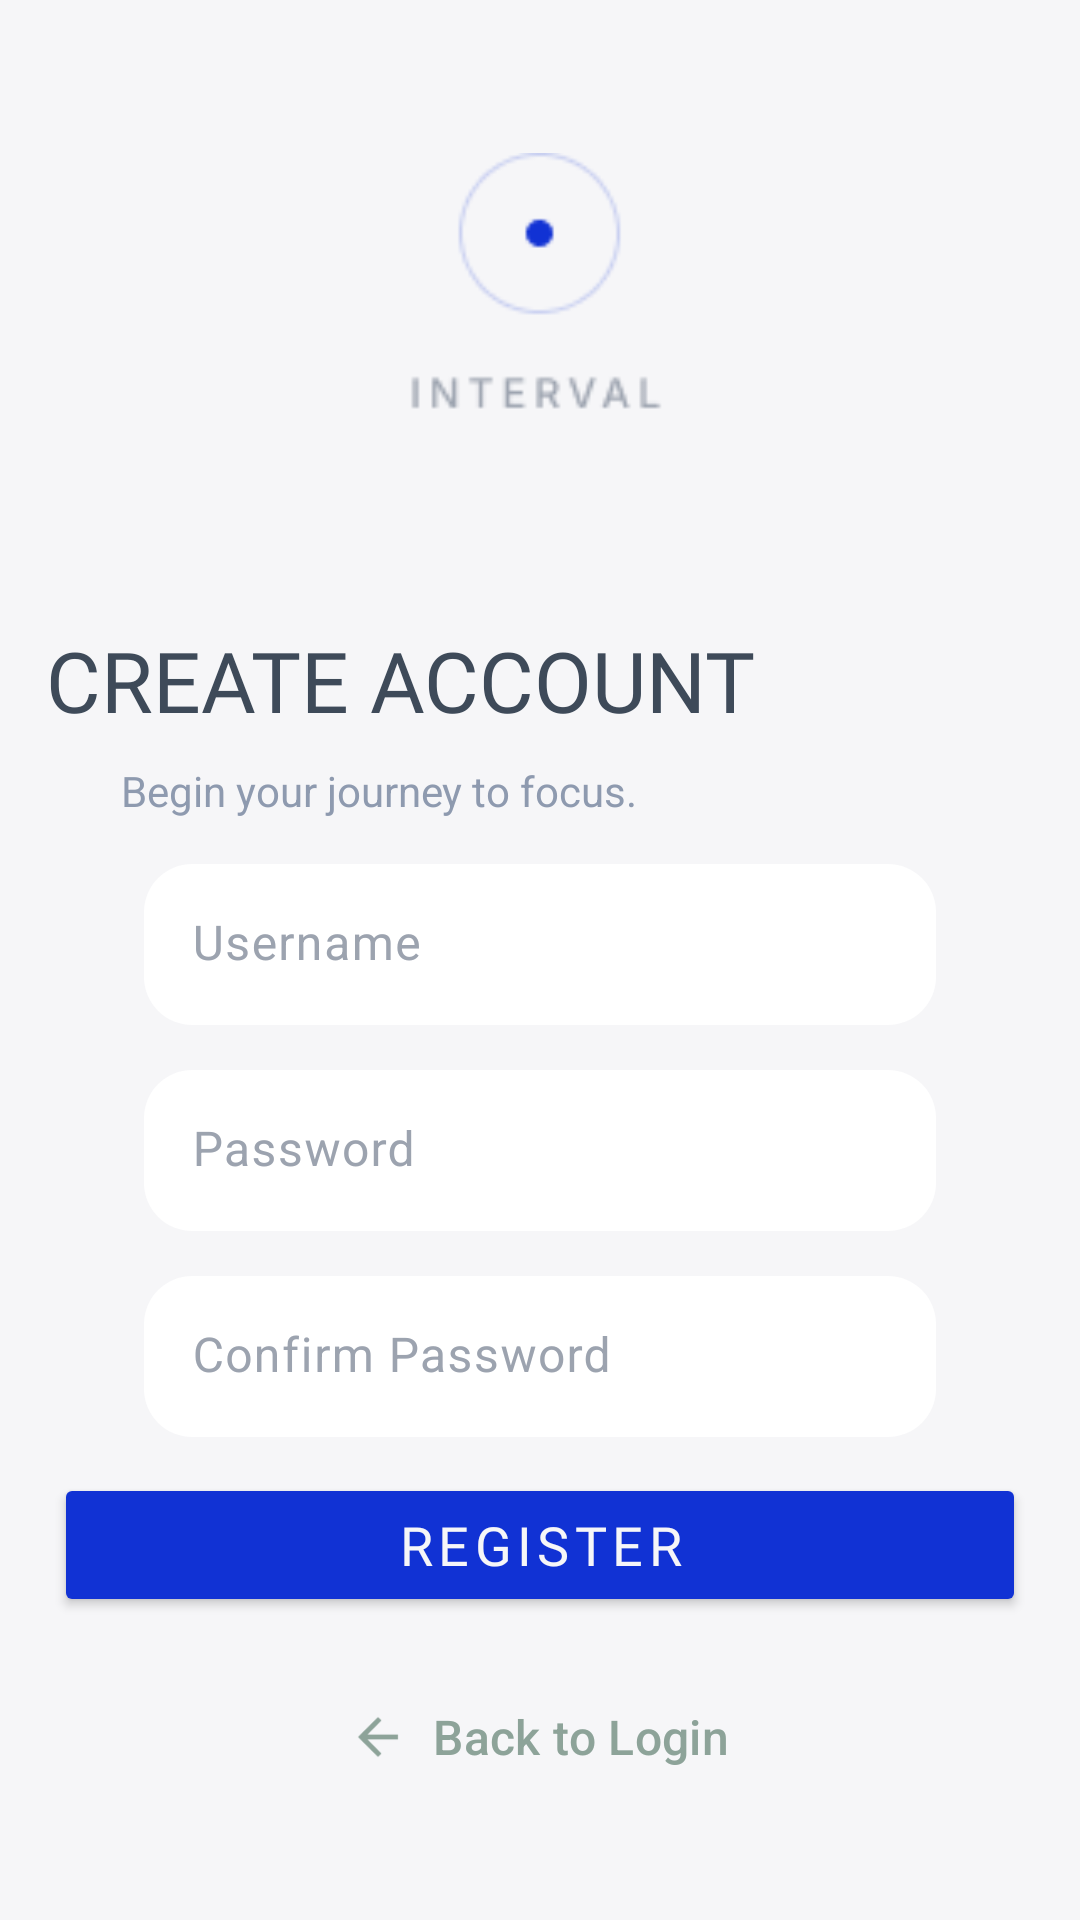

Layout XML and referenced resources for this Android screen:
<!-- AndroidManifest.xml: application theme Theme.Interval -->
<!-- res/layout/activity_register_screen.xml -->
<?xml version="1.0" encoding="utf-8"?>
<androidx.constraintlayout.widget.ConstraintLayout xmlns:android="http://schemas.android.com/apk/res/android"
    xmlns:app="http://schemas.android.com/apk/res-auto"
    xmlns:tools="http://schemas.android.com/tools"
    android:id="@+id/main"
    android:layout_width="match_parent"
    android:layout_height="match_parent"
    tools:context=".Register_Screen"
    android:background="@color/background"
    android:padding="16dp">

    <ImageView
        android:id="@+id/logo"
        android:layout_width="293dp"
        android:layout_height="156dp"
        android:layout_marginTop="24dp"
        app:layout_constraintEnd_toEndOf="parent"
        app:layout_constraintHorizontal_bias="0.496"
        app:layout_constraintStart_toStartOf="parent"
        app:layout_constraintTop_toTopOf="parent"
        app:srcCompat="@drawable/logo_reg" />

    <TextView
        android:id="@+id/createaccount"
        android:layout_width="330dp"
        android:layout_height="42dp"
        android:layout_gravity="center_horizontal"
        android:layout_marginTop="12dp"
        android:fontFamily="@font/interfont"
        android:text="CREATE ACCOUNT"
        android:textColor="@color/muteIndigo"
        android:textSize="28sp"
        app:layout_constraintEnd_toEndOf="parent"
        app:layout_constraintHorizontal_bias="0.653"
        app:layout_constraintStart_toStartOf="parent"
        app:layout_constraintTop_toBottomOf="@+id/logo" />

    <TextView
        android:id="@+id/zentag"
        android:layout_width="wrap_content"
        android:layout_height="wrap_content"
        android:layout_gravity="center_horizontal"
        android:layout_marginTop="4dp"
        android:text="Begin your journey to focus."
        android:textColor="@color/blueGrey"
        android:textSize="14sp"
        app:layout_constraintEnd_toEndOf="parent"
        app:layout_constraintHorizontal_bias="0.156"
        app:layout_constraintStart_toStartOf="parent"
        app:layout_constraintTop_toBottomOf="@+id/createaccount" />

    <com.google.android.material.textfield.TextInputLayout
        android:id="@+id/usernameLayout"
        android:layout_width="0dp"
        android:layout_height="wrap_content"
        android:layout_marginTop="15dp"
        android:layout_marginStart="32dp"
        android:layout_marginEnd="32dp"
        android:elevation="4dp"
        android:hint="Username"
        android:textColorHint="@color/hint_color"
        app:boxBackgroundColor="@android:color/white"
        app:boxBackgroundMode="filled"
        app:boxCornerRadiusBottomEnd="16dp"
        app:boxCornerRadiusBottomStart="16dp"
        app:boxCornerRadiusTopEnd="16dp"
        app:boxCornerRadiusTopStart="16dp"
        app:boxStrokeWidth="0dp"
        app:boxStrokeWidthFocused="0dp"
        app:layout_constraintTop_toBottomOf="@id/zentag"
        app:layout_constraintStart_toStartOf="parent"
        app:layout_constraintEnd_toEndOf="parent">

        <com.google.android.material.textfield.TextInputEditText
            android:id="@+id/usernamereg"
            android:layout_width="match_parent"
            android:layout_height="wrap_content"
            android:padding="16dp" />

    </com.google.android.material.textfield.TextInputLayout>

    <com.google.android.material.textfield.TextInputLayout
        android:id="@+id/passwordLayout"
        android:layout_width="0dp"
        android:layout_height="wrap_content"
        android:layout_marginTop="15dp"
        android:layout_marginStart="32dp"
        android:layout_marginEnd="32dp"
        android:elevation="4dp"
        android:hint="Password"
        android:textColorHint="@color/hint_color"
        app:boxBackgroundColor="@android:color/white"
        app:boxBackgroundMode="filled"
        app:boxCornerRadiusBottomEnd="16dp"
        app:boxCornerRadiusBottomStart="16dp"
        app:boxCornerRadiusTopEnd="16dp"
        app:boxCornerRadiusTopStart="16dp"
        app:boxStrokeWidth="0dp"
        app:boxStrokeWidthFocused="0dp"
        app:layout_constraintTop_toBottomOf="@id/usernameLayout"
        app:layout_constraintStart_toStartOf="parent"
        app:layout_constraintEnd_toEndOf="parent">

        <com.google.android.material.textfield.TextInputEditText
            android:id="@+id/passwordreg"
            android:layout_width="match_parent"
            android:layout_height="wrap_content"
            android:inputType="textPassword"
            android:padding="16dp" />
    </com.google.android.material.textfield.TextInputLayout>


    <com.google.android.material.textfield.TextInputLayout
        android:id="@+id/confpasswordLayout"
        android:layout_width="0dp"
        android:layout_height="wrap_content"
        android:layout_marginTop="15dp"
        android:layout_marginStart="32dp"
        android:layout_marginEnd="32dp"
        android:elevation="4dp"
        android:hint="Confirm Password"
        android:textColorHint="@color/hint_color"
        app:boxBackgroundColor="@android:color/white"
        app:boxBackgroundMode="filled"
        app:boxCornerRadiusBottomEnd="16dp"
        app:boxCornerRadiusBottomStart="16dp"
        app:boxCornerRadiusTopEnd="16dp"
        app:boxCornerRadiusTopStart="16dp"
        app:boxStrokeWidth="0dp"
        app:boxStrokeWidthFocused="0dp"
        app:layout_constraintTop_toBottomOf="@id/passwordLayout"
        app:layout_constraintStart_toStartOf="parent"
        app:layout_constraintEnd_toEndOf="parent">

        <com.google.android.material.textfield.TextInputEditText
            android:id="@+id/confpasswordreg"
            android:layout_width="match_parent"
            android:layout_height="wrap_content"
            android:padding="16dp"
            android:inputType="textPassword"/>

    </com.google.android.material.textfield.TextInputLayout>

    <Button
        android:id="@+id/regbtn"
        android:layout_width="324dp"
        android:layout_height="0dp"
        android:layout_marginTop="12dp"
        android:backgroundTint="@color/primary"
        android:fontFamily="@font/interfont"
        android:text="REGISTER"
        android:letterSpacing="0.1"
        android:textColor="@color/background"
        android:textSize="18sp"
        app:layout_constraintEnd_toEndOf="parent"
        app:layout_constraintHorizontal_bias="0.49"
        app:layout_constraintStart_toStartOf="parent"
        app:layout_constraintTop_toBottomOf="@+id/confpasswordLayout" />

    <com.google.android.material.button.MaterialButton
        android:id="@+id/btnBackToLogin"
        style="@style/Widget.Material3.Button.TextButton"
        android:layout_width="wrap_content"
        android:layout_height="wrap_content"
        android:layout_marginTop="16dp"
        android:text="Back to Login"
        android:textAllCaps="false"
        android:textColor="@color/secondary"
        android:textSize="16sp"
        app:icon="@drawable/arrow_back"
        app:iconPadding="8dp"
        app:iconSize="20dp"
        app:iconTint="@color/secondary"
        app:layout_constraintEnd_toEndOf="parent"
        app:layout_constraintHorizontal_bias="0.497"
        app:layout_constraintStart_toStartOf="parent"
        app:layout_constraintTop_toBottomOf="@+id/regbtn" />
</androidx.constraintlayout.widget.ConstraintLayout>
<!-- resources referenced by this layout -->
<resources>
  <color name="background">#F6F6F8</color>
  <color name="blueGrey">#8e9aaf</color>
  <color name="muteIndigo">#3e4a59</color>
  <color name="primary">#1132D4</color>
  <color name="secondary">#8DA399</color>
  <!-- drawable arrow_back (drawable) -->
  <vector xmlns:android="http://schemas.android.com/apk/res/android" android:autoMirrored="true" android:height="24dp" android:tint="#8DA399" android:viewportHeight="24" android:viewportWidth="24" android:width="24dp">
        
      <path android:fillColor="@android:color/white" android:pathData="M20,11H7.83l5.59,-5.59L12,4l-8,8 8,8 1.41,-1.41L7.83,13H20v-2z"/>
      
  </vector>
  <!-- drawable logo_reg: png bitmap (drawable, 2671 bytes) -->
  <style name="Theme.Interval" parent="Base.Theme.Interval" />
  <style name="Base.Theme.Interval" parent="Theme.Material3.Light.NoActionBar">
          
          
      </style>
</resources>
